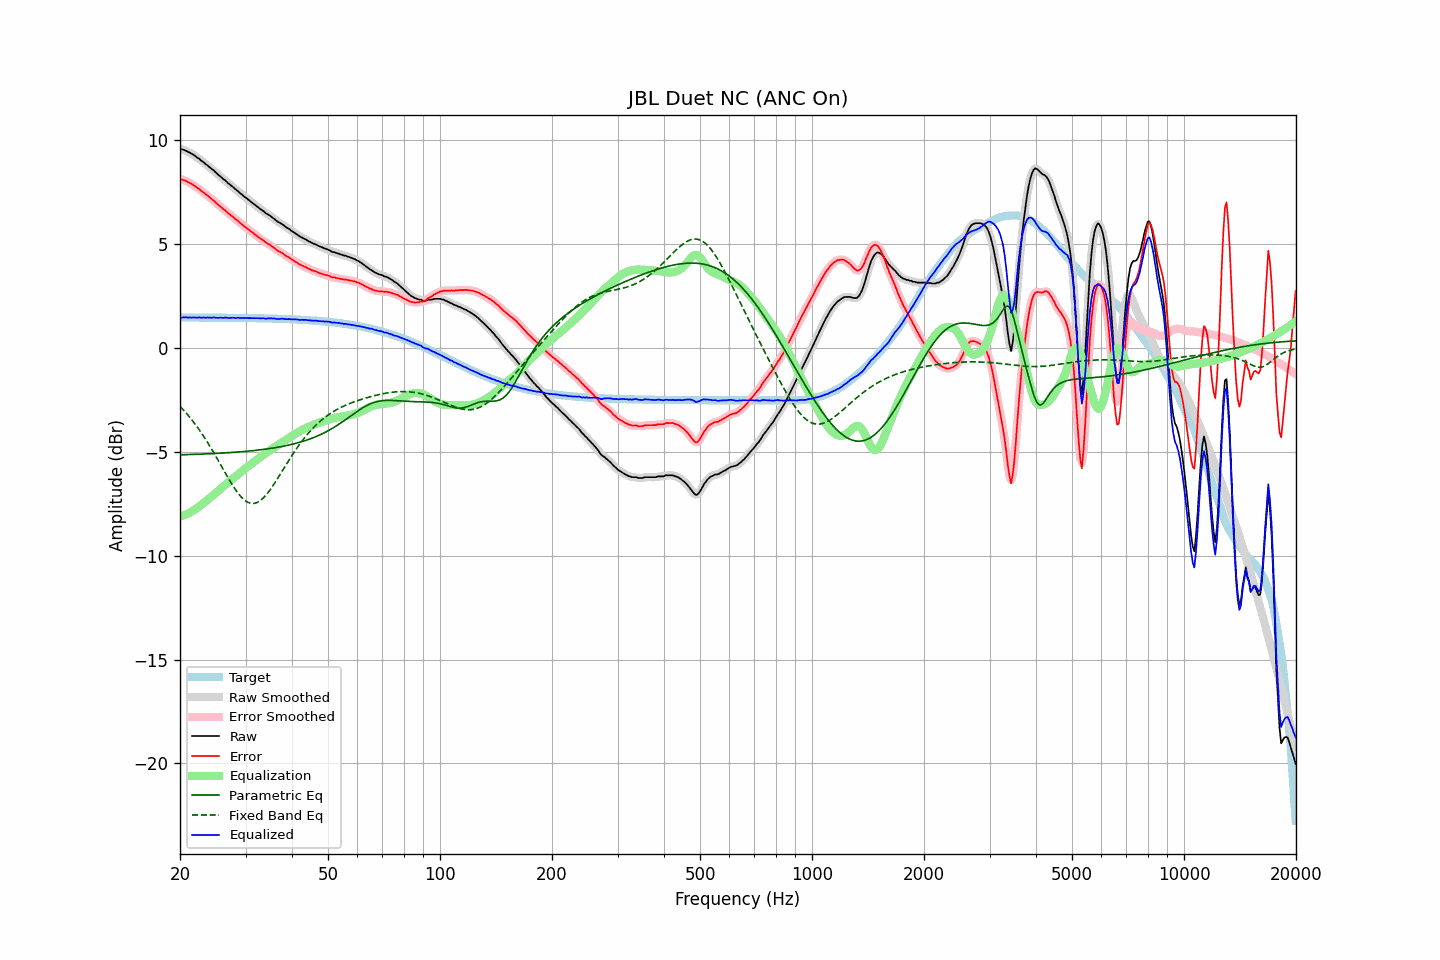

The table this chart was drawn from, first rows:
frequency, raw, error, smoothed, error_smoothed, equalization, parametric_eq, fixed_band_eq, equalized_raw, equalized_smoothed, target
20.00, 9.57, 8.12, 9.57, 8.11, -8.12, -5.15, -2.82, 1.45, 1.45, 1.46
20.20, 9.54, 8.09, 9.55, 8.10, -8.10, -5.15, -2.90, 1.45, 1.46, 1.46
20.40, 9.53, 8.08, 9.53, 8.07, -8.07, -5.15, -2.98, 1.46, 1.46, 1.46
20.61, 9.50, 8.05, 9.50, 8.05, -8.04, -5.15, -3.07, 1.46, 1.46, 1.46
20.81, 9.47, 8.02, 9.47, 8.02, -8.01, -5.14, -3.15, 1.46, 1.46, 1.46
21.02, 9.42, 7.97, 9.43, 7.97, -7.97, -5.14, -3.25, 1.45, 1.46, 1.46
21.23, 9.39, 7.94, 9.39, 7.93, -7.93, -5.14, -3.34, 1.46, 1.45, 1.46
21.44, 9.34, 7.89, 9.35, 7.89, -7.89, -5.14, -3.43, 1.45, 1.45, 1.45
21.66, 9.30, 7.85, 9.30, 7.85, -7.85, -5.13, -3.53, 1.46, 1.46, 1.45
21.87, 9.25, 7.80, 9.25, 7.79, -7.79, -5.13, -3.63, 1.46, 1.45, 1.45
22.09, 9.19, 7.74, 9.20, 7.74, -7.74, -5.13, -3.73, 1.45, 1.46, 1.45
22.31, 9.13, 7.68, 9.14, 7.69, -7.69, -5.12, -3.84, 1.45, 1.45, 1.45
22.54, 9.09, 7.64, 9.08, 7.63, -7.63, -5.12, -3.95, 1.46, 1.45, 1.45
22.76, 9.01, 7.56, 9.02, 7.57, -7.57, -5.12, -4.06, 1.44, 1.45, 1.45
22.99, 8.96, 7.51, 8.96, 7.51, -7.51, -5.11, -4.18, 1.45, 1.45, 1.45
23.22, 8.90, 7.45, 8.90, 7.45, -7.45, -5.11, -4.30, 1.45, 1.45, 1.45
23.45, 8.83, 7.38, 8.84, 7.39, -7.39, -5.11, -4.41, 1.44, 1.45, 1.45
23.69, 8.78, 7.33, 8.78, 7.33, -7.33, -5.10, -4.54, 1.46, 1.45, 1.45
23.92, 8.71, 7.26, 8.71, 7.26, -7.27, -5.10, -4.66, 1.45, 1.45, 1.45
24.16, 8.65, 7.20, 8.65, 7.20, -7.20, -5.10, -4.79, 1.45, 1.45, 1.45
24.40, 8.58, 7.13, 8.59, 7.14, -7.14, -5.09, -4.92, 1.45, 1.45, 1.45
24.65, 8.53, 7.09, 8.52, 7.08, -7.07, -5.09, -5.05, 1.46, 1.45, 1.45
24.89, 8.45, 7.00, 8.45, 7.01, -7.01, -5.09, -5.18, 1.45, 1.45, 1.45
25.14, 8.38, 6.94, 8.39, 6.94, -6.94, -5.08, -5.32, 1.44, 1.45, 1.45
25.39, 8.31, 6.87, 8.32, 6.87, -6.87, -5.08, -5.45, 1.44, 1.44, 1.45
25.65, 8.25, 6.81, 8.25, 6.80, -6.81, -5.07, -5.59, 1.45, 1.44, 1.45
25.91, 8.18, 6.74, 8.18, 6.74, -6.74, -5.07, -5.73, 1.44, 1.44, 1.45
26.16, 8.11, 6.67, 8.12, 6.68, -6.67, -5.06, -5.86, 1.44, 1.45, 1.44
26.43, 8.06, 6.62, 8.06, 6.61, -6.61, -5.06, -6.00, 1.45, 1.45, 1.44
26.69, 7.99, 6.55, 7.99, 6.55, -6.55, -5.05, -6.14, 1.45, 1.44, 1.44
26.96, 7.91, 6.47, 7.92, 6.48, -6.48, -5.05, -6.27, 1.43, 1.44, 1.44
27.23, 7.85, 6.41, 7.86, 6.41, -6.42, -5.04, -6.40, 1.44, 1.44, 1.44
27.50, 7.79, 6.35, 7.79, 6.35, -6.35, -5.04, -6.53, 1.44, 1.44, 1.44
27.77, 7.73, 6.29, 7.73, 6.29, -6.29, -5.03, -6.65, 1.44, 1.44, 1.44
28.05, 7.66, 6.22, 7.67, 6.23, -6.22, -5.03, -6.77, 1.44, 1.44, 1.44
28.33, 7.59, 6.16, 7.60, 6.16, -6.16, -5.02, -6.88, 1.43, 1.44, 1.44
28.62, 7.54, 6.11, 7.53, 6.10, -6.10, -5.02, -6.99, 1.45, 1.44, 1.44
28.90, 7.46, 6.03, 7.47, 6.03, -6.03, -5.01, -7.08, 1.43, 1.44, 1.44
29.19, 7.40, 5.97, 7.40, 5.97, -5.97, -5.00, -7.17, 1.43, 1.43, 1.43
29.48, 7.34, 5.91, 7.34, 5.91, -5.91, -5.00, -7.25, 1.43, 1.43, 1.43
29.78, 7.27, 5.84, 7.28, 5.85, -5.85, -4.99, -7.32, 1.43, 1.43, 1.43
30.08, 7.22, 5.79, 7.22, 5.79, -5.79, -4.98, -7.38, 1.44, 1.43, 1.43
30.38, 7.15, 5.72, 7.16, 5.73, -5.73, -4.98, -7.43, 1.43, 1.43, 1.43
30.68, 7.09, 5.67, 7.10, 5.67, -5.67, -4.97, -7.46, 1.43, 1.43, 1.43
30.99, 7.03, 5.61, 7.03, 5.61, -5.61, -4.96, -7.49, 1.43, 1.43, 1.43
31.30, 6.97, 5.55, 6.97, 5.55, -5.55, -4.95, -7.49, 1.43, 1.43, 1.43
31.61, 6.91, 5.49, 6.91, 5.49, -5.49, -4.95, -7.49, 1.42, 1.42, 1.42
31.93, 6.85, 5.43, 6.85, 5.43, -5.43, -4.94, -7.47, 1.42, 1.42, 1.42
32.24, 6.79, 5.37, 6.79, 5.37, -5.37, -4.93, -7.45, 1.42, 1.42, 1.42
32.57, 6.73, 5.31, 6.73, 5.31, -5.31, -4.92, -7.40, 1.42, 1.42, 1.42
32.89, 6.67, 5.26, 6.68, 5.26, -5.26, -4.91, -7.35, 1.42, 1.42, 1.42
33.22, 6.62, 5.21, 6.62, 5.21, -5.20, -4.90, -7.29, 1.42, 1.42, 1.42
33.55, 6.57, 5.16, 6.56, 5.15, -5.15, -4.89, -7.22, 1.42, 1.41, 1.41
33.89, 6.49, 5.08, 6.50, 5.09, -5.10, -4.88, -7.13, 1.40, 1.41, 1.41
34.23, 6.44, 5.03, 6.45, 5.04, -5.04, -4.87, -7.04, 1.40, 1.41, 1.41
34.57, 6.40, 4.99, 6.40, 4.99, -4.99, -4.86, -6.94, 1.41, 1.41, 1.41
34.92, 6.35, 4.95, 6.35, 4.94, -4.94, -4.85, -6.84, 1.42, 1.41, 1.41
35.27, 6.29, 4.89, 6.30, 4.89, -4.88, -4.84, -6.73, 1.41, 1.41, 1.40
35.62, 6.23, 4.83, 6.24, 4.84, -4.83, -4.82, -6.62, 1.40, 1.41, 1.40
35.97, 6.18, 4.78, 6.17, 4.77, -4.78, -4.81, -6.50, 1.40, 1.40, 1.40
... 635 more rows
